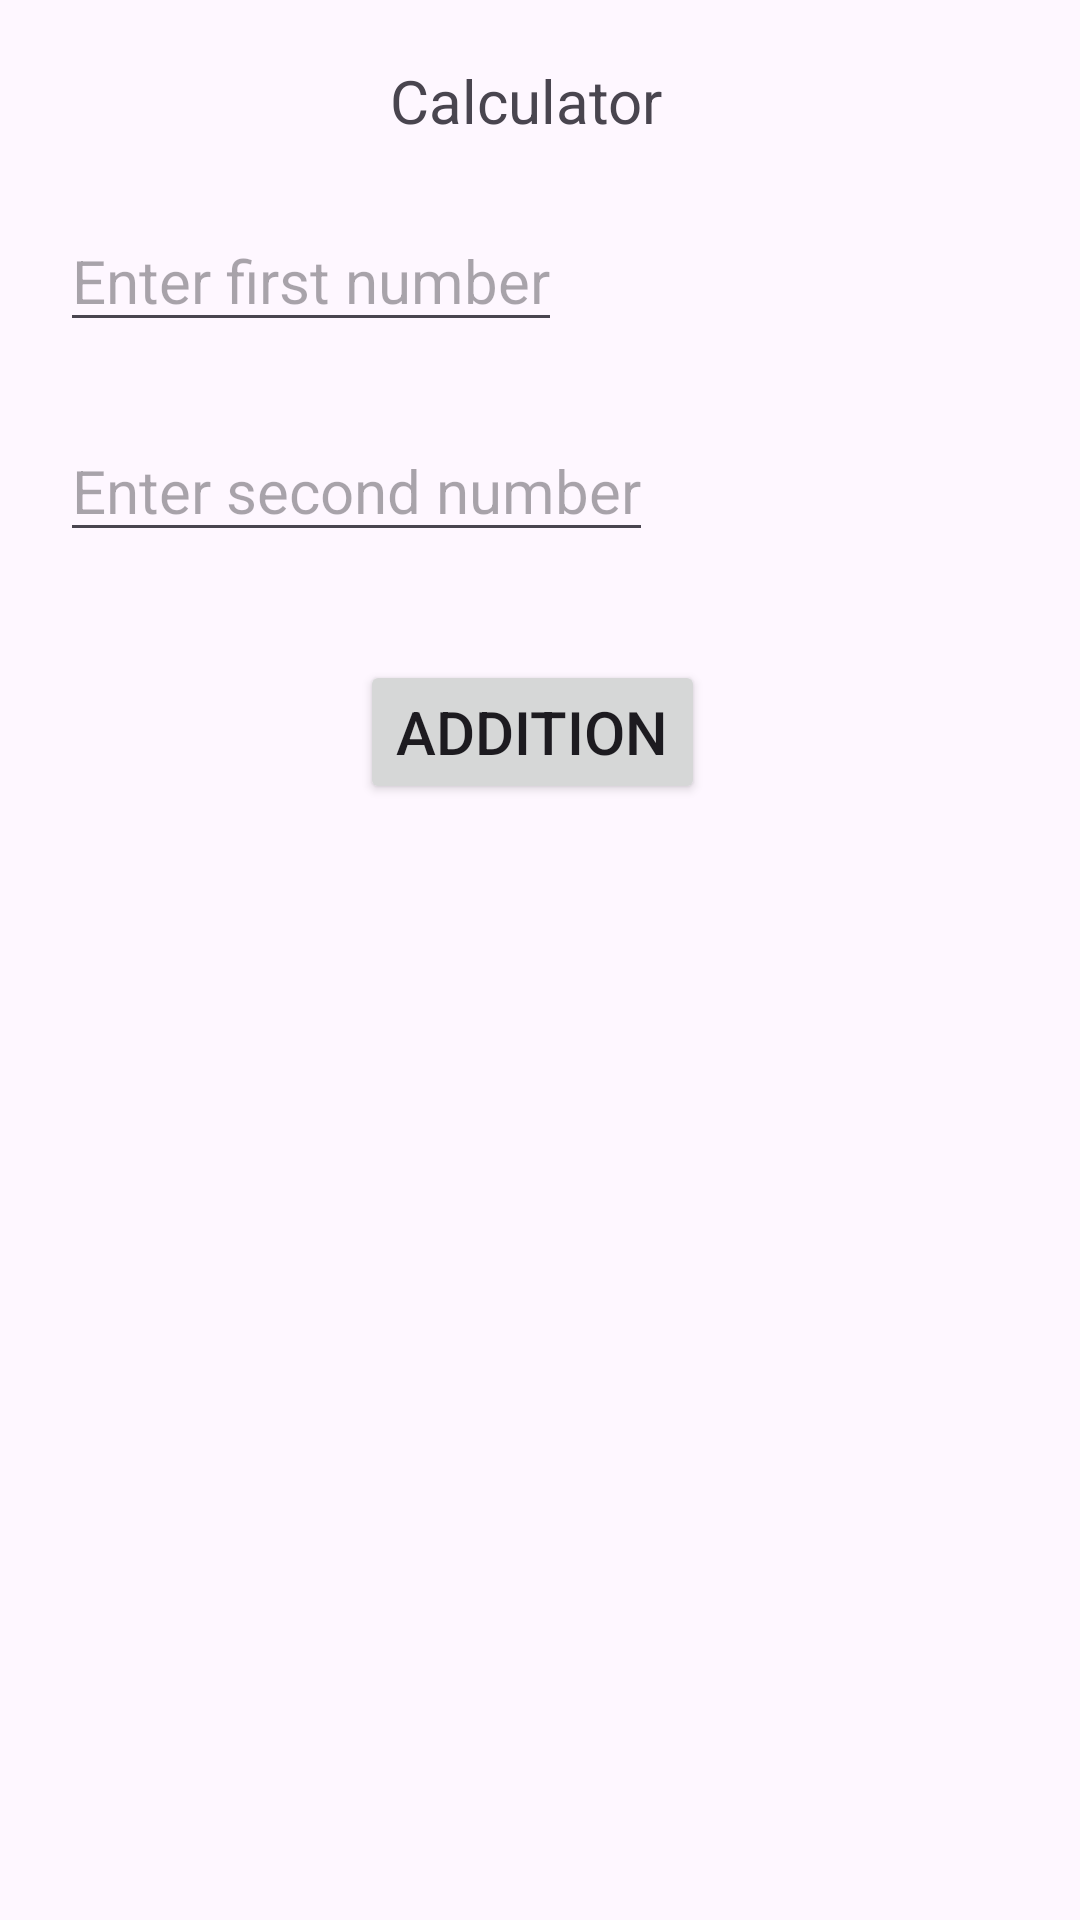

This screen was rendered from an Android layout file. Write that file and the resources it references.
<!-- AndroidManifest.xml: application theme Theme.DemoProject -->
<!-- res/layout/absolute_ex.xml -->
<?xml version="1.0" encoding="utf-8"?>
<AbsoluteLayout xmlns:android="http://schemas.android.com/apk/res/android"
    android:layout_width="match_parent"
    android:layout_height="match_parent"
    android:layout_margin="20dp">
    <TextView
        android:id="@+id/txttitle"
        android:layout_width="wrap_content"
        android:layout_height="wrap_content"
        android:text="Calculator"
        android:textSize="20sp"
        android:layout_x="130sp"
        android:layout_y="20dp"/>

    <EditText
        android:id="@+id/editnum1"
        android:layout_width="wrap_content"
        android:layout_height="wrap_content"
        android:layout_x="20dp"
        android:layout_y="70dp"
        android:hint="Enter first number"
        android:textSize="20sp" />

    <EditText
        android:id="@+id/editnum2"
        android:layout_width="wrap_content"
        android:layout_height="wrap_content"
        android:layout_x="20dp"
        android:layout_y="140dp"
        android:hint="Enter second number"
        android:textSize="20sp" />
    <Button
        android:id="@+id/btnadd"
        android:layout_width="wrap_content"
        android:layout_height="wrap_content"
        android:text="Addition"
        android:textSize="20sp"
        android:layout_x="120dp"
        android:layout_y="220dp"/>
</AbsoluteLayout>
<!-- resources referenced by this layout -->
<resources>
  <style name="Theme.DemoProject" parent="Base.Theme.DemoProject" />
  <style name="Base.Theme.DemoProject" parent="Theme.Material3.DayNight.NoActionBar">
          
          
      </style>
</resources>
